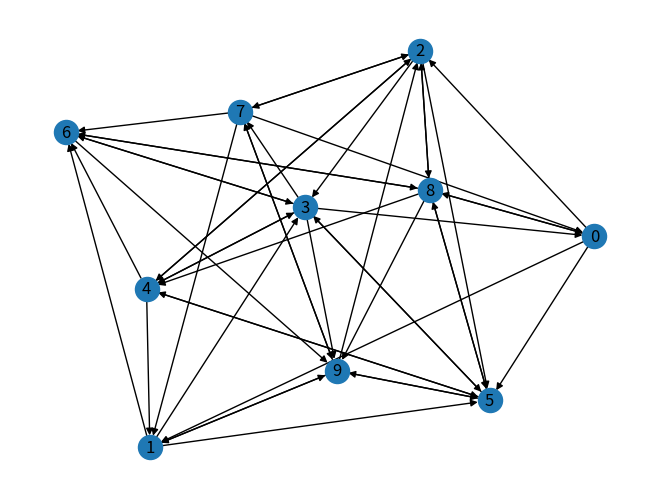

Generate this figure with matplotlib:
# -*- coding: utf-8 -*-
"""
Created on Sat Apr 18 11:22:42 2020

@author: krish
"""

import networkx as nx
import random
import matplotlib.pyplot as plt
import operator

G=nx.gnp_random_graph(10,0.5,directed=True)
nx.draw(G,with_labels=True)
plt.show()
#x id the random source node
x=random.choice([i for i in range(G.number_of_nodes())])
dict_counter={}
for i in range(G.number_of_nodes()):
    dict_counter[i]=0
dict_counter[x]=dict_counter[x]+1
for i in range(1000000):
    list_n=list(G.neighbors(x))
    if(len(list_n)==0):#if x is a sink
        x=random.choice([i for i in range(G.number_of_nodes())])
        dict_counter[x]=dict_counter[x]+1
    else:
        x=random.choice(list_n)#choose a node randomly from list of neighbors of x
        dict_counter[x]=dict_counter[x]+1

p=nx.pagerank(G)
sorted_p=sorted(p.items(),key=operator.itemgetter(1))
sorted_rw=sorted(dict_counter.items(),key=operator.itemgetter(1))
print(sorted_p)
print(sorted_rw)
